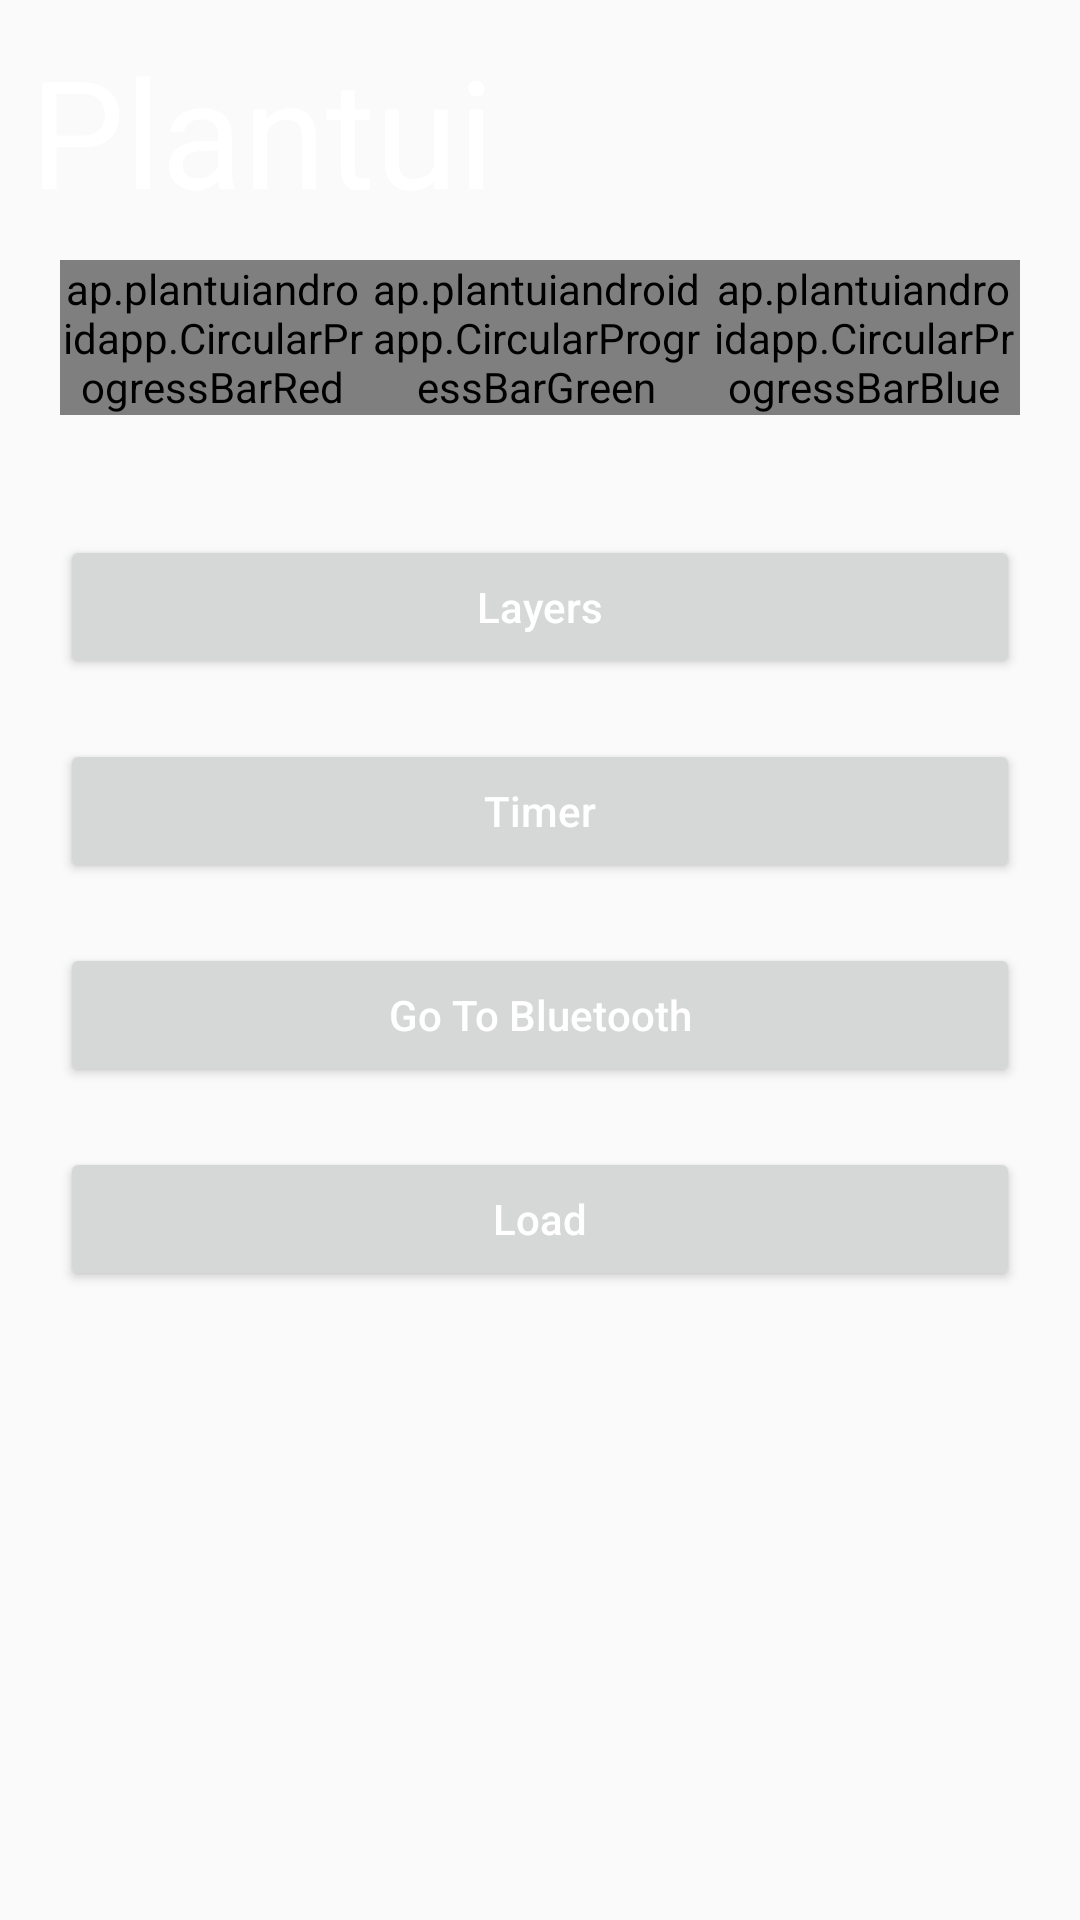

Write the Android layout XML for this screen, with the resource values it uses.
<!-- AndroidManifest.xml: application theme AppTheme -->
<!-- res/layout/activity_main.xml -->
<RelativeLayout xmlns:android="http://schemas.android.com/apk/res/android"
    xmlns:circular="http://schemas.android.com/apk/res-auto"
    xmlns:tools="http://schemas.android.com/tools" android:layout_width="match_parent"
    android:layout_height="match_parent"  tools:context=".MainActivity">

    <ScrollView
        android:layout_width="fill_parent"
        android:layout_height="fill_parent"
        android:id="@+id/scrollView3"
        android:fillViewport="false"
        android:padding="10dp">

        <TableLayout
            android:layout_width="fill_parent"
            android:layout_height="wrap_content">

            <TableRow
                android:layout_width="wrap_content"
                android:layout_height="wrap_content">

                <TextView
                    android:layout_width="wrap_content"
                    android:layout_height="wrap_content"
                    android:textAppearance="?android:attr/textAppearanceLarge"
                    android:text="@string/plantui"
                    android:id="@+id/txtPlantui"
                    android:textSize="50sp"
                    android:layout_span="2"
                    android:layout_weight="1"
                    android:layout_column="0"
                    android:textColor="@android:color/white" />
            </TableRow>

            <TableRow
                android:layout_width="match_parent"
                android:layout_height="match_parent"
                android:layout_margin="10dp">

                <ap.plantuiandroidapp.CircularProgressBarRed
                    android:id="@+id/circularprogressbarred"
                    android:layout_width="fill_parent"
                    android:layout_height="fill_parent"
                    circular:subtitle=""
                    circular:title="Red"
                    android:indeterminate="false"
                    style="Widget2.ProgressBar.CircularProgressBarRed"
                    android:layout_weight="1"
                    android:layout_marginBottom="20dp" />

                <ap.plantuiandroidapp.CircularProgressBarGreen
                    android:id="@+id/circularprogressbargreen"
                    android:layout_width="fill_parent"
                    android:layout_height="fill_parent"
                    circular:subtitle=""
                    circular:title="Green"
                    android:indeterminate="false"
                    style="Widget.ProgressBar.CircularProgressBarGreen"
                    android:layout_weight="1"
                    android:layout_marginBottom="20dp"
                    android:layout_gravity="center_horizontal" />

                <ap.plantuiandroidapp.CircularProgressBarBlue
                    android:id="@+id/circularprogressbarblue"
                    android:layout_width="fill_parent"
                    android:layout_height="fill_parent"
                    circular:subtitle=""
                    circular:title="Blue"
                    android:indeterminate="false"
                    style="Widget3.ProgressBar.CircularProgressBarBlue"
                    android:layout_weight="1"
                    android:layout_marginBottom="20dp"
                    android:layout_gravity="center_horizontal" />

            </TableRow>


            <TableRow
                android:layout_width="fill_parent"
                android:layout_height="fill_parent" >

                <Button
                    android:layout_width="wrap_content"
                    android:layout_height="wrap_content"
                    android:text="@string/btnlayer"
                    android:textAllCaps="false"
                    android:id="@+id/ButtonGoToColorLayer"
                    android:layout_margin="10dp"
                    android:layout_span="3"
                    android:layout_weight="1"
                    android:textColor="@android:color/white"
                    android:backgroundTintMode="multiply" />
            </TableRow>

            <TableRow
                android:layout_width="fill_parent"
                android:layout_height="fill_parent">

                <Button
                    android:layout_width="wrap_content"
                    android:layout_height="wrap_content"
                    android:text="@string/label_timer"
                    android:textAllCaps="false"
                    android:id="@+id/ButtonGoToTimerMenu"
                    android:layout_margin="10dp"
                    android:layout_span="3"
                    android:layout_weight="1"
                    android:textColor="@android:color/white"
                    android:backgroundTintMode="multiply" />
            </TableRow>

            <TableRow
                android:layout_width="fill_parent"
                android:layout_height="fill_parent">

                <Button
                    android:layout_width="wrap_content"
                    android:layout_height="wrap_content"
                    android:text="@string/button_gotobluetoothmenu"
                    android:textAllCaps="false"
                    android:id="@+id/BtnGoToBluetooth"
                    android:layout_margin="10dp"
                    android:layout_span="3"
                    android:layout_weight="1"
                    android:textColor="@android:color/white"
                    android:backgroundTintMode="multiply" />

            </TableRow>

            <TableRow
                android:layout_width="fill_parent"
                android:layout_height="fill_parent" >

                <Button
                    android:layout_width="wrap_content"
                    android:layout_height="wrap_content"
                    android:text="@string/load"
                    android:textAllCaps="false"
                    android:id="@+id/ButtonLoadValues"
                    android:layout_margin="10dp"
                    android:layout_span="3"
                    android:layout_weight="1"
                    android:textColor="@android:color/white"
                    android:backgroundTintMode="multiply" />
            </TableRow>

        </TableLayout>
    </ScrollView>

</RelativeLayout>
<!-- resources referenced by this layout -->
<resources>
  <string name="btnlayer">Layers</string>
  <string name="button_gotobluetoothmenu">Go To Bluetooth</string>
  <string name="label_timer">Timer</string>
  <string name="load">Load</string>
  <string name="plantui">Plantui</string>
  <style name="AppTheme" parent="Theme.AppCompat.Light.DarkActionBar">
          
      </style>
</resources>
